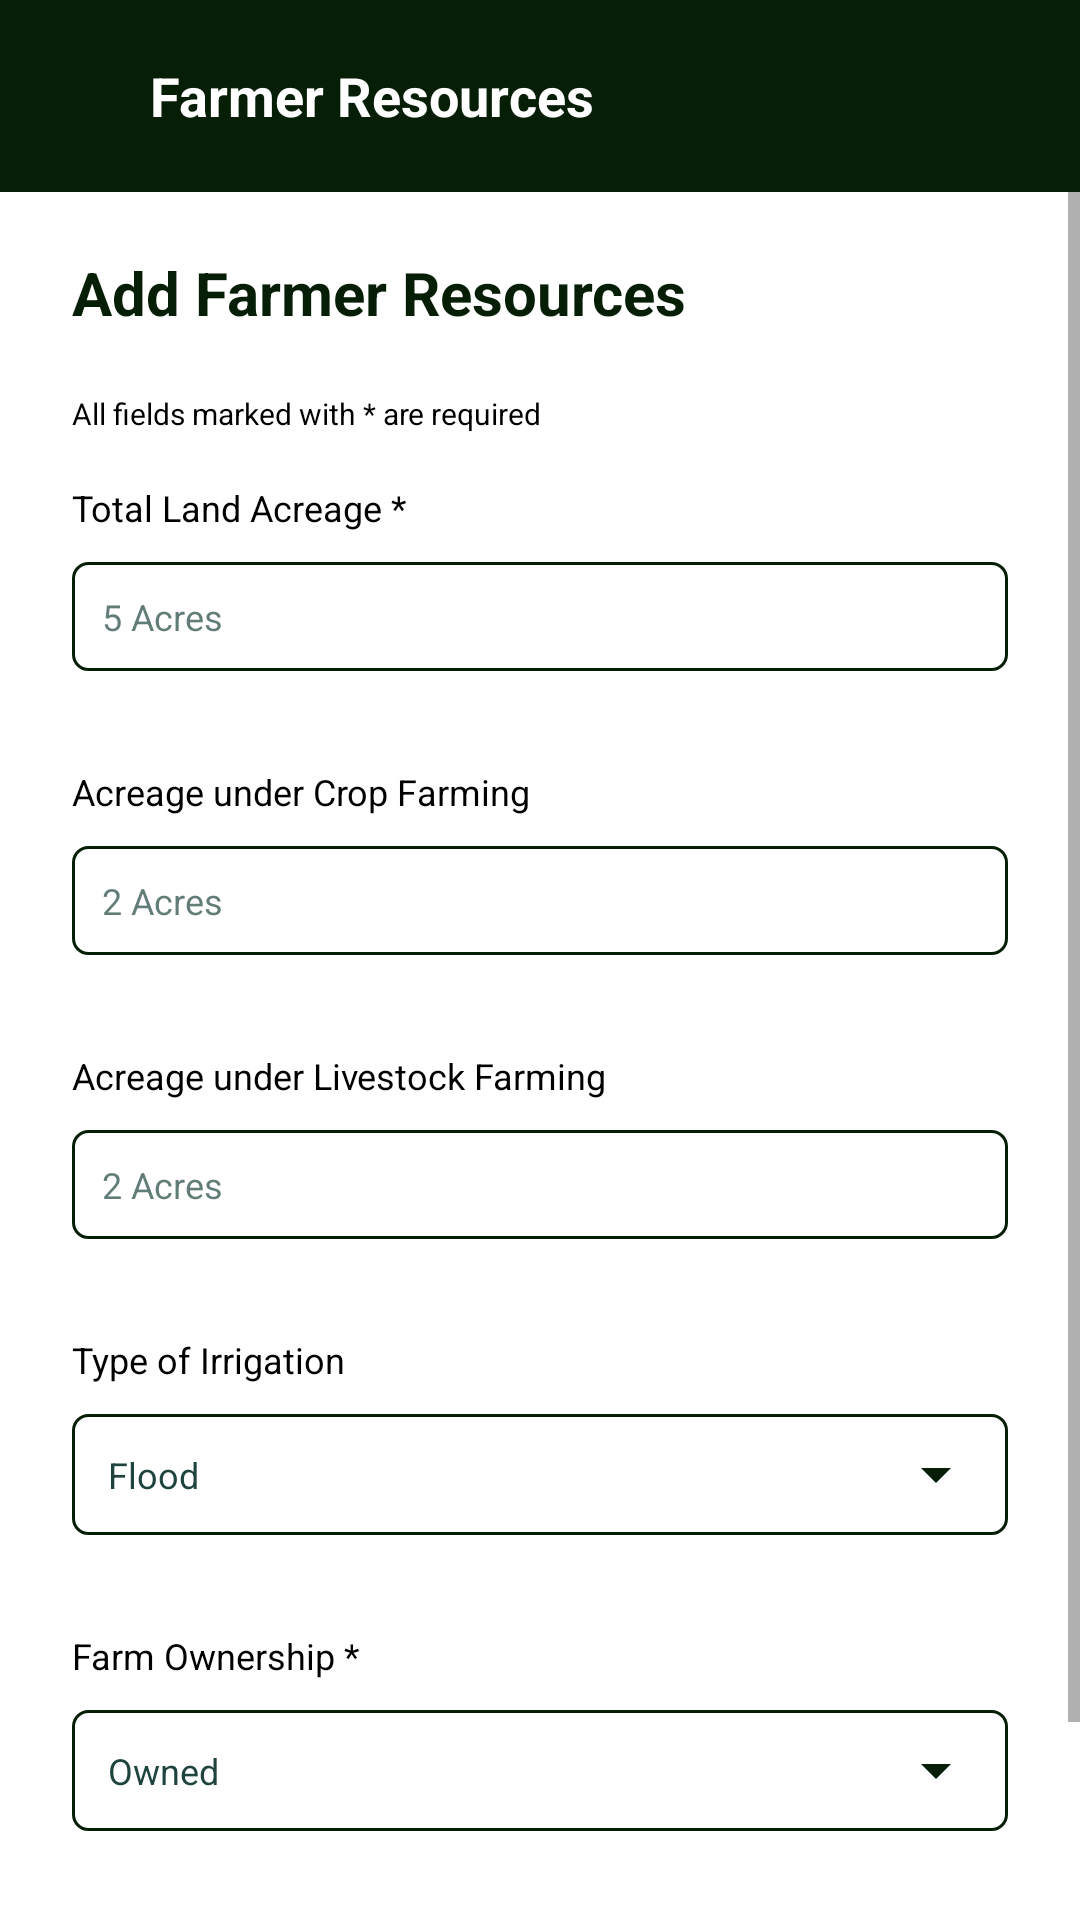

The Android layout XML behind this screen, and the referenced resources:
<!-- AndroidManifest.xml: application theme Theme.FarmerMappingApp -->
<!-- res/layout/activity_resources.xml -->
<?xml version="1.0" encoding="utf-8"?>
<LinearLayout xmlns:android="http://schemas.android.com/apk/res/android"
    android:layout_width="match_parent"
    android:layout_height="match_parent"
    xmlns:tools="http://schemas.android.com/tools"
    android:orientation="vertical"
    android:background="@color/white"
    tools:context=".FarmerResources"
    xmlns:app="http://schemas.android.com/apk/res-auto">

    <androidx.appcompat.widget.Toolbar
        android:id="@+id/appbar"
        android:layout_width="match_parent"
        android:layout_height="wrap_content"
        android:background="@color/navy_blue"
        android:minHeight="?attr/actionBarSize"
        android:theme="?attr/actionBarTheme" >

        <LinearLayout
            android:layout_width="match_parent"
            android:layout_height="64dp"
            app:layout_constraintTop_toTopOf="parent"
            android:gravity="center_vertical"
            android:paddingStart="24dp"
            android:paddingEnd="24dp"
            android:orientation="horizontal"
            android:background="@color/navy_blue">

        <TextView
                android:id="@+id/appbar_text"
                android:layout_width="0dp"
                android:layout_height="wrap_content"
                android:layout_weight="1"
                android:text="Farmer Resources"
                android:padding="10dp"
                android:textColor="@color/white"
                android:textStyle="bold"
                android:textSize="18sp"
                />

            <ImageView
                android:id="@+id/back"
                android:layout_width="24dp"
                android:layout_height="24dp"
                android:src="@drawable/ic_baseline_home_24"
                />

        </LinearLayout>
    </androidx.appcompat.widget.Toolbar>


    <androidx.constraintlayout.widget.ConstraintLayout
        android:layout_width="match_parent"
        android:layout_height="0dp"
        android:layout_weight="1">

        <ScrollView
            app:layout_constraintTop_toTopOf="parent"
            app:layout_constraintStart_toStartOf="parent"
            android:layout_width="match_parent"
            android:layout_height="wrap_content">

            <LinearLayout
                android:layout_width="match_parent"
                android:layout_height="wrap_content"
                android:orientation="vertical" >

                <TextView
                    android:layout_width="match_parent"
                    android:layout_height="wrap_content"
                    android:layout_marginStart="24dp"
                    android:layout_marginEnd="24dp"
                    android:text="Add Farmer Resources"
                    android:textColor="@color/navy_blue"
                    android:textSize="20sp"
                    android:textStyle="bold"
                    android:layout_marginBottom="20dp"
                    android:layout_marginTop="20dp"
                    />

                
                <TextView
                    android:layout_width="match_parent"
                    android:layout_height="wrap_content"
                    android:layout_marginStart="24dp"
                    android:text="All fields marked with * are required"
                    android:textColor="@color/black"
                    android:textSize="10dp" />

                <TextView
                    android:id="@+id/error"
                    android:layout_width="match_parent"
                    android:layout_height="wrap_content"
                    android:layout_marginStart="24dp"
                    android:layout_marginEnd="24dp"
                    android:textSize="12sp"
                    android:text=""
                    android:textColor="@color/orange"/>

                <TextView
                    android:layout_width="match_parent"
                    android:layout_height="wrap_content"
                    android:layout_marginStart="24dp"
                    android:layout_marginEnd="24dp"
                    android:text="Total Land Acreage *"
                    android:textColor="@color/black"
                    android:textSize="12sp" />

                

                
                <EditText
                    android:id="@+id/acreage"
                    android:layout_width="match_parent"
                    android:layout_height="wrap_content"
                    android:layout_marginStart="24dp"
                    android:layout_marginTop="10dp"
                    android:layout_marginEnd="24dp"
                    android:layout_marginBottom="32dp"
                    android:background="@drawable/input_navyblue_border"
                    android:hint="5 Acres"
                    android:padding="10dp"
                    android:inputType="numberDecimal"
                    android:textColorHint="@color/transparent_navy_blue"
                    android:textColor="@color/navy_blue"
                    android:textSize="12sp" />

                <TextView
                    android:layout_width="match_parent"
                    android:layout_height="wrap_content"
                    android:layout_marginStart="24dp"
                    android:layout_marginEnd="24dp"
                    android:text="Acreage under Crop Farming"
                    android:textColor="@color/black"
                    android:textSize="12sp"
                    />

                <EditText
                    android:id="@+id/cropFarming"
                    android:layout_width="match_parent"
                    android:layout_height="wrap_content"
                    android:layout_marginStart="24dp"
                    android:layout_marginEnd="24dp"
                    android:hint="2 Acres"
                    android:textColorHint="@color/transparent_navy_blue"
                    android:textColor="@color/navy_blue"
                    android:textSize="12sp"
                    android:background="@drawable/input_navyblue_border"
                    android:padding="10dp"
                    android:inputType="numberDecimal"
                    android:layout_marginTop="10dp"
                    android:layout_marginBottom="32dp"
                    />
                

                

                <TextView
                    android:layout_width="match_parent"
                    android:layout_height="wrap_content"
                    android:layout_marginStart="24dp"
                    android:layout_marginEnd="24dp"
                    android:text="Acreage under Livestock Farming"
                    android:textColor="@color/black"
                    android:textSize="12sp"
                    />

                <EditText
                    android:id="@+id/livestockFarming"
                    android:layout_width="match_parent"
                    android:layout_height="wrap_content"
                    android:layout_marginStart="24dp"
                    android:layout_marginEnd="24dp"
                    android:hint="2 Acres"
                    android:textColorHint="@color/transparent_navy_blue"
                    android:textColor="@color/navy_blue"
                    android:textSize="12sp"
                    android:background="@drawable/input_navyblue_border"
                    android:padding="10dp"
                    android:inputType="numberDecimal"
                    android:layout_marginTop="10dp"
                    android:layout_marginBottom="32dp"
                    />
                

                
                <TextView
                    android:layout_width="match_parent"
                    android:layout_height="wrap_content"
                    android:layout_marginStart="24dp"
                    android:layout_marginEnd="24dp"
                    android:text="Type of Irrigation"
                    android:textColor="@color/black"
                    android:textSize="12sp" />

                <LinearLayout
                    android:layout_width="match_parent"
                    android:layout_height="wrap_content"
                    android:layout_marginStart="24dp"
                    android:layout_marginEnd="24dp"
                    android:background="@drawable/input_navyblue_border"
                    android:layout_marginBottom="32dp"
                    android:layout_marginTop="10dp"
                    >
                    <Spinner
                        android:id="@+id/irrigation"
                        android:layout_width="match_parent"
                        android:layout_height="wrap_content"
                        android:entries="@array/irrigation"
                        android:spinnerMode="dropdown"
                        android:textColor="@color/navy_blue"
                        android:backgroundTint="@color/navy_blue"
                        android:padding="2dp"
                        />
                </LinearLayout>
                


                
                <TextView
                    android:layout_width="match_parent"
                    android:layout_height="wrap_content"
                    android:layout_marginStart="24dp"
                    android:layout_marginEnd="24dp"
                    android:text="Farm Ownership *"
                    android:textColor="@color/black"
                    android:textSize="12sp"
                    />
                <LinearLayout
                    android:layout_width="match_parent"
                    android:layout_height="wrap_content"
                    android:layout_marginStart="24dp"
                    android:layout_marginEnd="24dp"
                    android:background="@drawable/input_navyblue_border"
                    android:layout_marginBottom="32dp"
                    android:layout_marginTop="10dp"
                    >
                    <Spinner
                        android:id="@+id/farmOwnership"
                        android:layout_width="match_parent"
                        android:layout_height="wrap_content"
                        android:entries="@array/farmOwnership"
                        android:spinnerMode="dropdown"
                        android:textColor="@color/navy_blue"
                        android:backgroundTint="@color/navy_blue"
                        android:padding="2dp"
                        />
                </LinearLayout>
                


                <androidx.appcompat.widget.AppCompatButton
                    android:id="@+id/submit"
                    android:layout_width="250dp"
                    android:layout_height="wrap_content"
                    android:background="@drawable/navy_blue_button"
                    android:paddingStart="30dp"
                    android:paddingRight="30dp"
                    android:text="Submit"
                    android:textSize="14sp"
                    android:textAllCaps="false"
                    android:textColor="@color/light_orange"
                    android:layout_gravity="center"
                    android:layout_marginBottom="24dp"
                    />

            </LinearLayout>

        </ScrollView>
        <ProgressBar
            android:id="@+id/progress"
            android:layout_width="wrap_content"
            android:layout_height="wrap_content"
            app:layout_constraintTop_toTopOf="parent"
            app:layout_constraintBottom_toBottomOf="parent"
            app:layout_constraintLeft_toLeftOf="parent"
            app:layout_constraintRight_toRightOf="parent"
            android:visibility="gone"
            />
    </androidx.constraintlayout.widget.ConstraintLayout>

</LinearLayout>
<!-- resources referenced by this layout -->
<resources>
  <string-array name="farmOwnership">
          <item>Owned</item>
          <item>Rented</item>
      </string-array>
  <string-array name="irrigation">
          <item>Flood</item>
          <item>Drip</item>
          <item>Overhead</item>
          <item>Sprinkler</item>
          <item>None</item>
      </string-array>
  <color name="black">#000000</color>
  <color name="light_orange">#F6BF77</color>
  <color name="navy_blue">#061e06</color>
  <color name="orange">#FCB040</color>
  <color name="transparent_navy_blue">#B31F443D</color>
  <color name="white">#FFFFFF</color>
  <!-- drawable input_navyblue_border (drawable) -->
  <?xml version="1.0" encoding="utf-8"?>
  <shape android:shape="rectangle" xmlns:android="http://schemas.android.com/apk/res/android">
      <stroke android:width="1dp" android:color="@color/navy_blue"/>
      <corners android:radius="5dp" />
  </shape>
  <!-- drawable navy_blue_button (drawable) -->
  <?xml version="1.0" encoding="utf-8"?>
  <shape android:shape="rectangle" xmlns:android="http://schemas.android.com/apk/res/android">
      <solid android:color="@color/navy_blue"/>
      <corners android:radius="5dp"/>
  </shape>
  <style name="Theme.FarmerMappingApp" parent="Theme.MaterialComponents.DayNight.NoActionBar">
          
          <item name="colorPrimary">@color/dark_green</item>
          <item name="colorPrimaryVariant">@color/dark_green</item>
          <item name="colorOnPrimary">@color/white</item>
          
          <item name="colorSecondary">@color/red</item>
          <item name="colorSecondaryVariant">@color/red</item>
          <item name="colorOnSecondary">@color/dark_green</item>
          
          <item name="android:statusBarColor" tools:targetApi="l">?attr/colorPrimary</item>
          
          <item name="android:spinnerItemStyle">@style/SpinnerItem</item>
          <item name="android:spinnerDropDownItemStyle">@style/SpinnerDropDownItem</item>
      </style>
  <color name="dark_green">#1F443D</color>
  <style name="SpinnerItem">
          <item name="android:textColor">@color/dark_green</item>
          <item name="android:textSize">12sp</item>
          <item name="android:padding">10dp</item>
      </style>
  <style name="SpinnerDropDownItem">
          <item name="android:textColor">@color/dark_green</item>
          <item name="android:background">@color/white</item>
      </style>
</resources>
